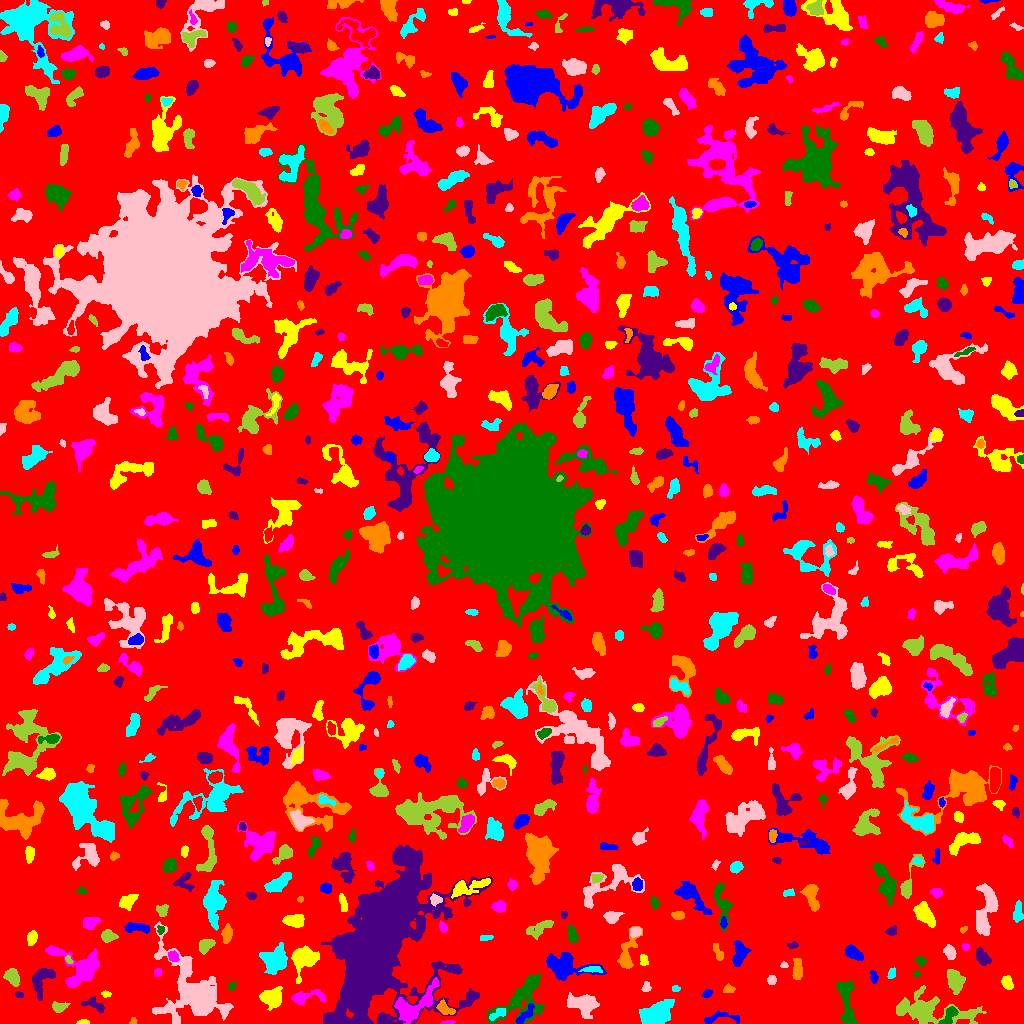

Values plotted in this chart, from the file beside it:
ID, X, Y, A, B, theta, total_flux, mu_max, mu_median, mu_mean, R_fwhm, R_e, R10, R90, x_start, x_end, y_start, y_end, area, greylevel
0, 523.3, 519.4, 303.8, 295.5, 1.109, 1272683, 10.0, 1.0, 1.603, 97, 229.4, 85.7, 378.1, 0, 1023, 0, 1023, 793745, 1.603
1, 720.7, 5.912, 11.39, 2.567, 0.05021, 215.0, 4.0, 1.0, 1.014, 4.442, 3.989, 1.493, 6.308, 704, 739, 0, 13, 212, 5.014
2, 83.7, 1.395, 2.924, 1.189, -0.008508, 172.0, 6.0, 3.0, 3.071, 3.338, 2.326, 0.9772, 3.523, 76, 89, 0, 4, 56, 7.071
3, 447.2, 1.141, 3.743, 0.8184, 0.139, 92.0, 4.0, 2.0, 1.804, 2.985, 2.034, 0.7979, 3.385, 440, 455, 0, 3, 51, 5.804
4, 949, 7.265, 5.886, 2.515, 1.011, 801.0, 9.0, 5.0, 4.261, 5.528, 4.37, 1.693, 6.58, 938, 958, 0, 17, 188, 10.26
5, 382.5, 4.715, 2.271, 1.888, -0.05007, 186.0, 8.0, 2.0, 2.447, 2.646, 2.257, 0.7979, 3.827, 379, 391, 0, 9, 76, 9.447
6, 133.4, 2.254, 1.845, 1.451, 1.2, 67.0, 3.0, 1.0, 1.489, 2.585, 1.954, 0.7979, 3.141, 129, 137, 0, 6, 45, 5.489
7, 498.1, 9.799, 5.252, 2.147, 0.5105, 278.0, 4.0, 2.0, 2.122, 5.67, 3.785, 1.493, 5.67, 489, 505, 3, 15, 131, 8.122
8, 193.9, 30.05, 19.29, 11.92, -0.9165, 11389, 25.0, 3.0, 5.064, 8.273, 11.14, 3.989, 22.22, 152, 233, 0, 102, 2249, 8.064
9, 930.2, 13.16, 22.77, 6.729, -0.1181, 3667, 8.0, 3.0, 3.11, 10.88, 10.79, 3.909, 17.11, 896, 986, 0, 38, 1179, 6.11
10, 619.5, 14.6, 4.145, 3.353, 0.9673, 788.0, 9.0, 4.0, 4.452, 4.652, 4.26, 1.693, 6.699, 610, 628, 6, 23, 177, 7.452
11, 524.4, 7.908, 6.977, 1.89, 0.8668, 294.0, 5.0, 1.0, 1.652, 3.385, 3.868, 1.382, 6.358, 516, 534, 0, 20, 178, 8.652
12, 271.6, 25.58, 5.669, 5.227, 0.3832, 1264, 6.0, 3.0, 3.425, 9.707, 6.507, 2.585, 9.788, 259, 282, 13, 37, 369, 7.425
13, 412.3, 15.14, 12.57, 5.277, 0.6805, 2255, 13.0, 3.0, 3.346, 5.262, 6.91, 2.459, 12.03, 394, 439, 0, 46, 674, 9.346
14, 846.2, 25.04, 13.63, 3.629, -1.426, 1956, 10.0, 3.0, 3.952, 7.159, 6.482, 2.523, 10.88, 836, 857, 0, 42, 495, 6.952
15, 94.39, 18.41, 6.258, 2.528, -0.4227, 374.0, 4.0, 2.0, 2.078, 6.232, 4.26, 1.693, 6.652, 81, 104, 11, 27, 180, 6.078
16, 445, 14.46, 4.373, 2.417, -0.5435, 661.0, 9.0, 3.0, 3.911, 4.406, 3.868, 1.493, 6.283, 436, 455, 9, 24, 169, 9.911
17, 656.1, 10.07, 8.194, 4.593, 0.4855, 5036, 17.0, 8.0, 8.006, 9.788, 7.777, 3.141, 11.87, 639, 674, 0, 24, 629, 11.01
18, 583.3, 19.33, 7.085, 4.463, -0.2258, 1910, 10.0, 3.0, 3.851, 7.399, 6.383, 2.523, 10.56, 567, 599, 5, 31, 496, 7.851
19, 58.86, 16.46, 3.67, 2.282, 0.09798, 370.0, 6.0, 3.0, 2.624, 4.787, 3.478, 1.382, 5.441, 52, 70, 11, 22, 141, 6.624
20, 1013, 17.27, 2.508, 1.917, 0.4505, 219.0, 6.0, 2.0, 2.576, 3.385, 2.706, 0.9772, 4.442, 1008, 1018, 13, 22, 85, 6.576
21, 707, 29.85, 2.328, 1.778, 0.4716, 226.0, 6.0, 3.0, 2.974, 3.7, 2.585, 0.9772, 4.068, 701, 712, 26, 34, 76, 6.974
22, 106.1, 29.31, 2.442, 1.423, -0.07337, 132.0, 5.0, 2.0, 2.276, 2.821, 2.326, 0.7979, 3.568, 101, 111, 26, 33, 58, 7.276
23, 304.2, 25.93, 8.84, 2.845, 0.1536, 977.0, 12.0, 2.0, 3.452, 4.297, 4.222, 1.596, 7.736, 291, 325, 18, 34, 283, 9.452
24, 522.3, 25.27, 16.23, 8.762, 0.7751, 2843, 8.0, 3.0, 3.041, 9.788, 9.424, 3.523, 15.12, 487, 544, 0, 50, 935, 6.041
25, 19.3, 28.69, 2.159, 1.503, -0.168, 125.0, 4.0, 2.5, 2.404, 3.613, 2.394, 0.9772, 3.523, 15, 23, 26, 32, 52, 8.404
26, 728.5, 34.42, 2.69, 1.924, 0.1459, 210.0, 5.0, 2.0, 2.414, 3.478, 2.821, 1.128, 4.514, 723, 735, 31, 40, 87, 6.414
27, 675.1, 34.61, 1.664, 1.456, 0.07329, 70.0, 3.0, 1.0, 1.346, 2.764, 2.034, 0.7979, 3.09, 672, 680, 32, 38, 52, 7.346
28, 646.1, 36.12, 2.554, 2.026, 1.457, 141.0, 3.0, 2.0, 1.741, 3.868, 2.764, 1.128, 4.297, 641, 651, 32, 42, 81, 5.741
29, 954.2, 43.26, 5.66, 3.778, -1.345, 1151, 9.0, 3.0, 3.488, 5.585, 5.614, 2.111, 8.921, 947, 965, 29, 54, 330, 6.488
30, 146.5, 34.94, 2.553, 1.962, 1.056, 121.0, 4.0, 1.0, 1.315, 3.432, 2.394, 0.9772, 3.868, 140, 151, 31, 40, 92, 6.315
31, 873.7, 46.69, 3.121, 1.801, -1.347, 134.0, 3.0, 1.0, 1.489, 3.656, 2.985, 1.128, 4.652, 870, 878, 40, 53, 90, 5.489
32, 1007, 40.64, 3.544, 2.448, -1.247, 489.0, 8.0, 3.0, 3.468, 4.583, 3.785, 1.493, 5.89, 1001, 1013, 34, 48, 141, 6.468
33, 78.46, 56.36, 13.71, 9.296, -0.5309, 2787, 9.0, 3.0, 3.203, 7.632, 9.097, 3.385, 14.54, 45, 99, 36, 78, 870, 6.203
34, 231.5, 37.1, 2.347, 1.761, 0.761, 105.0, 3.0, 1.0, 1.641, 3.09, 2.523, 0.9772, 4.068, 227, 236, 33, 42, 64, 5.641
35, 42.3, 45.62, 7.519, 4.587, 0.962, 1096, 8.0, 2.0, 2.907, 6.308, 5.698, 2.326, 9.253, 32, 55, 23, 55, 377, 7.907
36, 797.4, 53.26, 5.2, 2.068, -1.546, 543.0, 6.0, 3.0, 2.742, 5.863, 4.068, 1.693, 6.482, 792, 802, 44, 65, 198, 6.742
37, 891.9, 49.89, 2.697, 1.828, 1.177, 160.0, 4.0, 2.0, 2.0, 4.184, 2.764, 0.9772, 4.222, 887, 895, 45, 56, 80, 6.0
38, 771.5, 43.5, 2.0, 1.871, 0.0, 128.0, 4.0, 2.0, 1.542, 3.742, 2.459, 0.9772, 3.868, 767, 776, 39, 48, 83, 5.542
39, 12.51, 46.9, 3.978, 2.846, -1.11, 788.0, 9.0, 3.0, 3.648, 4.787, 4.146, 1.596, 6.77, 3, 19, 37, 55, 216, 8.648
40, 121.9, 54.03, 4.912, 2.423, 1.378, 223.0, 4.0, 1.0, 1.729, 4.184, 3.29, 1.262, 5.698, 115, 128, 46, 66, 129, 5.729
41, 564.2, 58.28, 11.56, 6.077, -0.1837, 2148, 10.0, 3.0, 3.038, 6.308, 7.919, 2.877, 12.6, 546, 606, 43, 71, 707, 7.038
42, 304.1, 64.69, 7.606, 6.249, 0.9066, 1989, 8.0, 4.0, 3.862, 9.608, 7.313, 2.932, 11.14, 291, 319, 40, 78, 515, 8.862
43, 157.7, 50.93, 2.01, 1.674, 1.141, 187.0, 7.0, 3.0, 2.922, 2.459, 2.257, 0.7979, 3.742, 154, 161, 47, 55, 64, 6.922
44, 916.6, 49.57, 1.674, 1.497, 0.5172, 60.0, 3.0, 1.0, 1.395, 2.523, 2.034, 0.5642, 3.09, 913, 920, 47, 53, 43, 6.395
45, 380.2, 84.4, 33.58, 15.25, 1.146, 188362, 88.0, 7.0, 17.17, 21.95, 22.4, 8.686, 40.96, 321, 492, 0, 178, 10968, 20.17
46, 627.2, 69.32, 11.09, 3.83, 1.297, 1592, 11.0, 4.0, 4.314, 5.202, 6.024, 2.185, 9.674, 617, 642, 55, 97, 369, 6.314
47, 592.7, 54.08, 5.443, 1.546, 0.01494, 244.0, 5.0, 2.0, 2.085, 3.09, 3.478, 1.262, 5.382, 578, 602, 51, 57, 117, 8.085
48, 784.3, 57.54, 1.581, 1.351, -0.09682, 67.0, 5.0, 1.0, 1.457, 1.693, 1.693, 0.5642, 2.877, 780, 788, 56, 62, 46, 6.457
49, 68.27, 64.16, 1.867, 1.343, -1.025, 67.0, 4.0, 1.0, 1.264, 2.459, 1.871, 0.5642, 3.141, 65, 73, 60, 68, 53, 7.264
50, 511.4, 59.53, 4.666, 2.546, -1.277, 325.0, 6.0, 2.0, 1.935, 3.949, 3.523, 1.262, 5.836, 505, 518, 52, 72, 168, 5.935
51, 739.3, 70.23, 6.261, 3.115, 1.456, 653.0, 5.0, 2.0, 2.267, 6.408, 5.109, 2.185, 7.858, 732, 751, 57, 83, 288, 6.267
52, 643.2, 63.77, 3.008, 1.95, -1.338, 216.0, 4.0, 2.0, 2.4, 4.652, 3.09, 1.262, 4.618, 640, 648, 58, 69, 90, 6.4
53, 173.1, 67.22, 2.535, 2.084, -0.9897, 295.0, 7.0, 3.0, 2.81, 3.613, 2.932, 1.128, 4.549, 168, 179, 62, 73, 105, 9.81
54, 920.4, 62.72, 2.714, 2.137, -0.474, 312.0, 7.0, 3.0, 3.391, 3.656, 3.038, 1.128, 4.72, 915, 926, 56, 67, 92, 6.391
55, 981.8, 66.66, 4.378, 2.76, -0.946, 672.0, 6.0, 3.0, 3.429, 6.283, 4.37, 1.871, 6.887, 976, 991, 58, 76, 196, 6.429
56, 717.7, 71.41, 5.18, 1.66, -1.186, 149.0, 2.0, 1.0, 1.183, 5.67, 3.432, 1.493, 5.232, 713, 723, 63, 80, 126, 5.183
57, 275.6, 62.44, 5.53, 5.453, 0.9896, 2956, 17.0, 4.0, 5.414, 6.333, 6.308, 2.394, 10.67, 259, 287, 49, 81, 546, 10.41
58, 949.7, 71.43, 3.336, 2.343, -1.067, 413.0, 8.0, 3.0, 2.753, 3.949, 3.523, 1.382, 5.614, 943, 956, 64, 79, 150, 6.753
59, 205.8, 77.96, 4.159, 2.752, 0.605, 788.0, 9.0, 4.0, 4.283, 5.323, 4.26, 1.693, 6.482, 199, 215, 69, 84, 184, 7.283
... 693 more rows
